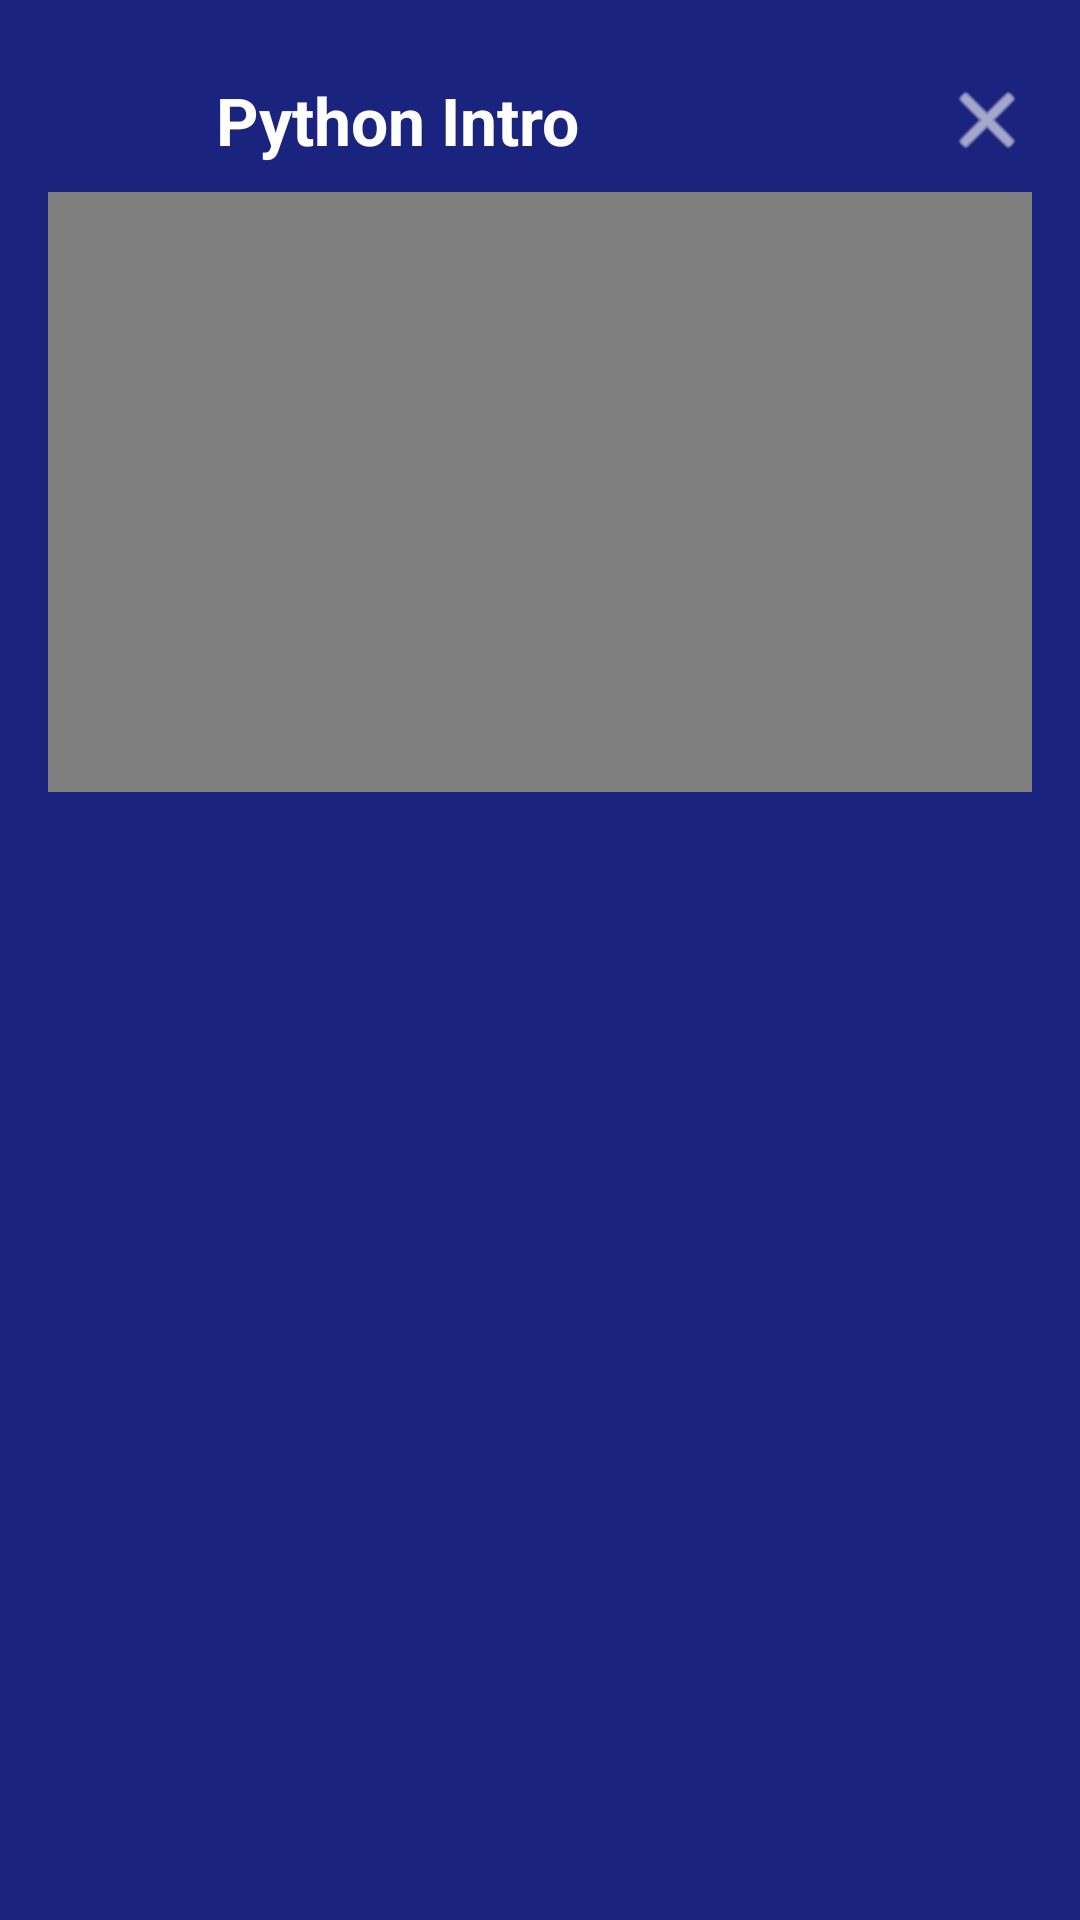

Layout XML and referenced resources for this Android screen:
<!-- AndroidManifest.xml: application theme Theme.COMP350TLDR -->
<!-- res/layout/floating_video.xml -->
<?xml version="1.0" encoding="utf-8"?>
<LinearLayout xmlns:android="http://schemas.android.com/apk/res/android"
    android:layout_width="match_parent"
    android:layout_height="wrap_content"
    android:background="#1A237E"
    android:orientation="vertical"
    android:padding="16dp">

    <RelativeLayout
        android:layout_width="match_parent"
        android:layout_height="wrap_content"
        android:paddingBottom="8dp">

        <ImageView
            android:id="@+id/robotImage"
            android:layout_width="40dp"
            android:layout_height="40dp"
            android:layout_alignParentStart="true"
            android:layout_centerVertical="true"
            android:src="@drawable/robot" />

        <TextView
            android:id="@+id/videoTitleText"
            android:layout_width="wrap_content"
            android:layout_height="wrap_content"
            android:layout_centerVertical="true"
            android:layout_marginStart="16dp"
            android:layout_toEndOf="@id/robotImage"
            android:text="Python Intro"
            android:textColor="#FFFFFF"
            android:textSize="22sp"
            android:textStyle="bold" />

        <Button
            android:id="@+id/closeVideoButton"
            android:layout_width="30dp"
            android:layout_height="30dp"
            android:layout_alignParentEnd="true"
            android:layout_centerVertical="true"
            android:background="@android:drawable/ic_menu_close_clear_cancel"
            android:backgroundTint="#FFFFFF" />
    </RelativeLayout>

    <VideoView
        android:id="@+id/popupVideoView"
        android:layout_width="match_parent"
        android:layout_height="200dp"
        android:layout_gravity="center"
        android:background="#000000" />

</LinearLayout>
<!-- resources referenced by this layout -->
<resources>
  <style name="Theme.COMP350TLDR" parent="android:Theme.Material.Light.NoActionBar" />
</resources>
